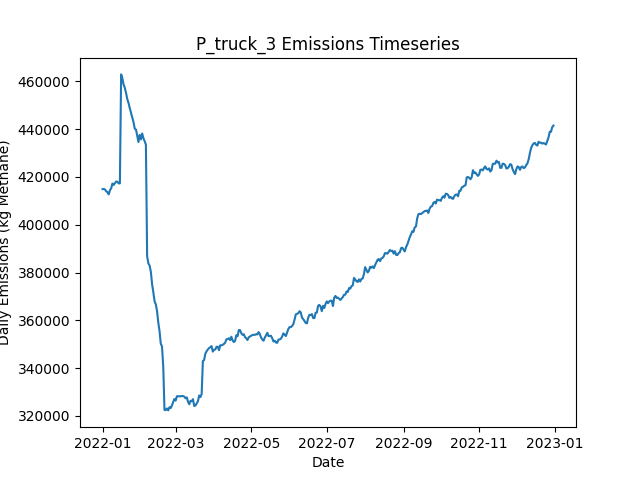

The data file committed next to this chart (first rows):
Date, Daily Emissions (Kg Methane), Daily Mitigable Emissions (Kg Methane), Daily Non-Mitigable Emissions (Kg Methan…, Daily Cost ($), Active Leaks, New Leaks, Leaks Repaired, Leaks Naturally Repaired, Leaks Tagged, Daily Repair Cost ($), Daily Natural Repair Cost ($), truck Deployment Cost ($), truck Sites flagged for Follow-Up, truck Leaks tagged for repair, truck Sites Visited, truck Travel Time (Minutes), truck Survey Time (Minutes), OGI_FU Deployment Cost ($), OGI_FU Sites flagged for Follow-Up, OGI_FU Leaks tagged for repair, OGI_FU Sites Visited, OGI_FU Travel Time (Minutes), OGI_FU Survey Time (Minutes)
2022-01-01, 414881, 119946, 294935, 400, 3613, 3642, 0, 19, 0.00000, 0.00000, 3800, 400, 0, , 10, 180, 270, 0.00000, , 0, 0, 0, 0
2022-01-02, 414954, 119984, 294970, 400, 3628, 18, 0, 2, 0.00000, 0.00000, 400, 400, 0, , 10, 180, 270, 0.00000, , 0, 0, 0, 0
2022-01-03, 414728, 119966, 294762, 1400, 3625, 5, 0, 6, 77, 0.00000, 1200, 400, 9, , 10, 180, 270, 1000, , 77, 3, 120, 360
2022-01-04, 413935, 119951, 293985, 1400, 3630, 12, 0, 4, 76, 0.00000, 800, 400, 9, , 10, 180, 270, 1000, , 76, 3, 120, 360
2022-01-05, 413644, 118691, 294952, 1400, 3629, 12, 0, 11, 91, 0.00000, 2200, 400, 9, , 10, 180, 270, 1000, , 91, 3, 120, 360
2022-01-06, 412698, 118523, 294175, 1400, 3630, 11, 0, 8, 86, 0.00000, 1600, 400, 9, , 10, 180, 270, 1000, , 86, 3, 120, 360
2022-01-07, 414445, 119337, 295108, 1400, 3630, 6, 0, 5, 83, 0.00000, 1000, 400, 9, , 10, 180, 270, 1000, , 83, 3, 120, 360
2022-01-08, 415288, 119212, 296076, 1400, 3630, 12, 0, 9, 67, 0.00000, 1800, 400, 9, , 10, 180, 270, 1000, , 67, 3, 120, 360
2022-01-09, 417230, 119340, 297890, 1400, 3631, 7, 0, 5, 80, 0.00000, 1000, 400, 9, , 10, 180, 270, 1000, , 80, 3, 120, 360
2022-01-10, 416654, 120389, 296266, 1400, 3628, 11, 0, 11, 86, 0.00000, 2200, 400, 9, , 10, 180, 270, 1000, , 86, 3, 120, 360
2022-01-11, 417336, 121157, 296179, 1400, 3634, 12, 0, 4, 71, 0.00000, 800, 400, 9, , 10, 180, 270, 1000, , 71, 3, 120, 360
2022-01-12, 418082, 121142, 296940, 1400, 3644, 16, 0, 3, 81, 0.00000, 600, 400, 9, , 1, 20, 30, 1000, , 81, 3, 120, 360
2022-01-13, 417995, 120675, 297320, 1000, 3648, 9, 0, 3, 74, 0.00000, 600, 0.00000, 9, , 0, 0, 0, 1000, , 74, 3, 120, 360
2022-01-14, 417298, 120359, 296940, 1000, 3650, 9, 0, 2, 92, 0.00000, 400, 0.00000, 1, , 0, 0, 0, 1000, , 92, 3, 120, 360
2022-01-15, 417306, 120367, 296940, 1000, 3652, 11, 0, 8, 88, 0.00000, 1600, 0.00000, 0, , 0, 0, 0, 1000, , 88, 3, 120, 360
2022-01-16, 462895, 166076, 296819, 1000, 3658, 12, 0, 3, 72, 0.00000, 600, 0.00000, 0, , 0, 0, 0, 1000, , 72, 3, 120, 360
2022-01-17, 461277, 165218, 296058, 1000, 3656, 8, 0, 7, 82, 0.00000, 1400, 0.00000, 0, , 0, 0, 0, 1000, , 82, 3, 120, 360
2022-01-18, 458661, 161428, 297233, 13400, 3607, 16, 62, 2, 68, 12400, 400, 0.00000, 0, , 0, 0, 0, 1000, , 68, 3, 120, 360
2022-01-19, 457225, 160286, 296940, 14200, 3542, 9, 66, 3, 71, 13200, 600, 0.00000, 0, , 0, 0, 0, 1000, , 71, 3, 120, 360
2022-01-20, 455075, 157928, 297147, 16600, 3469, 10, 78, 5, 70, 15600, 1000, 0.00000, 0, , 0, 0, 0, 1000, , 70, 3, 120, 360
2022-01-21, 452517, 155387, 297130, 16600, 3391, 7, 78, 5, 90, 15600, 1000, 0.00000, 0, , 0, 0, 0, 1000, , 90, 3, 120, 360
2022-01-22, 450897, 153768, 297130, 15600, 3325, 11, 73, 4, 73, 14600, 800, 0.00000, 0, , 0, 0, 0, 1000, , 73, 3, 120, 360
2022-01-23, 448735, 150085, 298650, 12200, 3273, 8, 56, 2, 78, 11200, 400, 0.00000, 0, , 0, 0, 0, 1000, , 78, 3, 120, 360
2022-01-24, 446797, 147749, 299048, 16000, 3208, 12, 75, 0, 85, 15000, 0.00000, 0.00000, 0, , 0, 0, 0, 1000, , 85, 3, 120, 360
2022-01-25, 444959, 145635, 299324, 17200, 3135, 12, 81, 1, 74, 16200, 200, 0.00000, 0, , 0, 0, 0, 1000, , 74, 3, 120, 360
2022-01-26, 442909, 143982, 298927, 13400, 3076, 8, 62, 2, 77, 12400, 400, 0.00000, 0, , 0, 0, 0, 1000, , 77, 3, 120, 360
2022-01-27, 440152, 142107, 298045, 15200, 3005, 6, 71, 3, 88, 14200, 600, 0.00000, 0, , 0, 0, 0, 1000, , 88, 3, 120, 360
2022-01-28, 439826, 141401, 298426, 14600, 2949, 15, 68, 1, 82, 13600, 200, 0.00000, 0, , 0, 0, 0, 1000, , 82, 3, 120, 360
2022-01-29, 437195, 139444, 297752, 18000, 2867, 7, 85, 0, 81, 17000, 0.00000, 0.00000, 0, , 0, 0, 0, 1000, , 81, 3, 120, 360
2022-01-30, 434578, 135582, 298996, 16200, 2803, 18, 76, 0, 99, 15200, 0.00000, 0.00000, 0, , 0, 0, 0, 1000, , 99, 3, 120, 360
2022-01-31, 437588, 139439, 298149, 13600, 2746, 11, 63, 1, 88, 12600, 200, 0.00000, 0, , 0, 0, 0, 1000, , 88, 3, 120, 360
2022-02-01, 435710, 136783, 298927, 15000, 2684, 12, 70, 1, 89, 14000, 200, 0.00000, 0, , 0, 0, 0, 1000, , 89, 3, 120, 360
2022-02-02, 438193, 135222, 302970, 12800, 2639, 17, 59, 3, 71, 11800, 600, 0.00000, 0, , 0, 0, 0, 1000, , 71, 3, 120, 360
2022-02-03, 436165, 133109, 303057, 13000, 2580, 8, 60, 3, 69, 12000, 600, 0.00000, 0, , 0, 0, 0, 1000, , 69, 3, 120, 360
2022-02-04, 434940, 131607, 303333, 12400, 2528, 9, 57, 1, 89, 11400, 200, 0.00000, 0, , 0, 0, 0, 1000, , 89, 3, 120, 360
2022-02-05, 433508, 130659, 302849, 16900, 2455, 12, 82, 2, 19, 16400, 400, 0.00000, 0, , 0, 0, 0, 500, , 19, 1, 30, 120
2022-02-06, 386765, 83328, 303437, 13000, 2394, 7, 65, 1, 0.00000, 13000, 200, 0.00000, 0, , 0, 0, 0, 0.00000, , 0, 0, 0, 0
2022-02-07, 383796, 80255, 303540, 14400, 2330, 10, 72, 0, 0.00000, 14400, 0.00000, 0.00000, 0, , 0, 0, 0, 0.00000, , 0, 0, 0, 0
2022-02-08, 382908, 78418, 304491, 14400, 2264, 8, 72, 1, 0.00000, 14400, 200, 0.00000, 0, , 0, 0, 0, 0.00000, , 0, 0, 0, 0
2022-02-09, 380249, 76069, 304180, 12800, 2209, 11, 64, 0, 0.00000, 12800, 0.00000, 0.00000, 0, , 0, 0, 0, 0.00000, , 0, 0, 0, 0
2022-02-10, 375119, 71129, 303990, 13200, 2147, 11, 66, 3, 0.00000, 13200, 600, 0.00000, 0, , 0, 0, 0, 0.00000, , 0, 0, 0, 0
2022-02-11, 371711, 68396, 303316, 15600, 2079, 12, 78, 1, 0.00000, 15600, 200, 0.00000, 0, , 0, 0, 0, 0.00000, , 0, 0, 0, 0
2022-02-12, 367984, 64876, 303108, 13400, 2013, 5, 67, 1, 0.00000, 13400, 200, 0.00000, 0, , 0, 0, 0, 0.00000, , 0, 0, 0, 0
2022-02-13, 366672, 62889, 303782, 13400, 1954, 10, 67, 0, 0.00000, 13400, 0.00000, 0.00000, 0, , 0, 0, 0, 0.00000, , 0, 0, 0, 0
2022-02-14, 363877, 59507, 304370, 17200, 1878, 12, 86, 2, 0.00000, 17200, 400, 0.00000, 0, , 0, 0, 0, 0.00000, , 0, 0, 0, 0
2022-02-15, 359088, 56066, 303022, 15000, 1809, 12, 75, 3, 0.00000, 15000, 600, 0.00000, 0, , 0, 0, 0, 0.00000, , 0, 0, 0, 0
2022-02-16, 355518, 52392, 303126, 15200, 1751, 19, 76, 0, 0.00000, 15200, 0.00000, 0.00000, 0, , 0, 0, 0, 0.00000, , 0, 0, 0, 0
2022-02-17, 350236, 45486, 304750, 12400, 1695, 9, 62, 1, 0.00000, 12400, 200, 0.00000, 0, , 0, 0, 0, 0.00000, , 0, 0, 0, 0
2022-02-18, 349021, 43217, 305804, 11400, 1648, 11, 57, 0, 0.00000, 11400, 0.00000, 0.00000, 0, , 0, 0, 0, 0.00000, , 0, 0, 0, 0
2022-02-19, 340727, 35217, 305510, 16800, 1571, 11, 84, 1, 0.00000, 16800, 200, 0.00000, 0, , 0, 0, 0, 0.00000, , 0, 0, 0, 0
2022-02-20, 322477, 16293, 306184, 2800, 1565, 11, 14, 0, 0.00000, 2800, 0.00000, 0.00000, 0, , 0, 0, 0, 0.00000, , 0, 0, 0, 0
2022-02-21, 322452, 16458, 305994, 0.00000, 1571, 11, 0, 2, 0.00000, 0.00000, 400, 0.00000, 0, , 0, 0, 0, 0.00000, , 0, 0, 0, 0
2022-02-22, 323114, 16636, 306478, 0.00000, 1579, 12, 0, 0, 0.00000, 0.00000, 0.00000, 0.00000, 0, , 0, 0, 0, 0.00000, , 0, 0, 0, 0
2022-02-23, 322310, 16886, 305424, 0.00000, 1584, 9, 0, 0, 0.00000, 0.00000, 0.00000, 0.00000, 0, , 0, 0, 0, 0.00000, , 0, 0, 0, 0
2022-02-24, 323666, 17396, 306271, 0.00000, 1591, 8, 0, 0, 0.00000, 0.00000, 0.00000, 0.00000, 0, , 0, 0, 0, 0.00000, , 0, 0, 0, 0
2022-02-25, 323270, 17863, 305407, 0.00000, 1597, 9, 0, 1, 0.00000, 0.00000, 200, 0.00000, 0, , 0, 0, 0, 0.00000, , 0, 0, 0, 0
2022-02-26, 324363, 18283, 306081, 0.00000, 1604, 10, 0, 1, 0.00000, 0.00000, 200, 0.00000, 0, , 0, 0, 0, 0.00000, , 0, 0, 0, 0
2022-02-27, 325790, 18362, 307428, 0.00000, 1612, 12, 0, 2, 0.00000, 0.00000, 400, 0.00000, 0, , 0, 0, 0, 0.00000, , 0, 0, 0, 0
2022-02-28, 327043, 18388, 308655, 0.00000, 1620, 11, 0, 0, 0.00000, 0.00000, 0.00000, 0.00000, 0, , 0, 0, 0, 0.00000, , 0, 0, 0, 0
2022-03-01, 326402, 18438, 307964, 0.00000, 1624, 7, 0, 0, 0.00000, 0.00000, 0.00000, 0.00000, 0, , 0, 0, 0, 0.00000, , 0, 0, 0, 0
... 305 more rows
